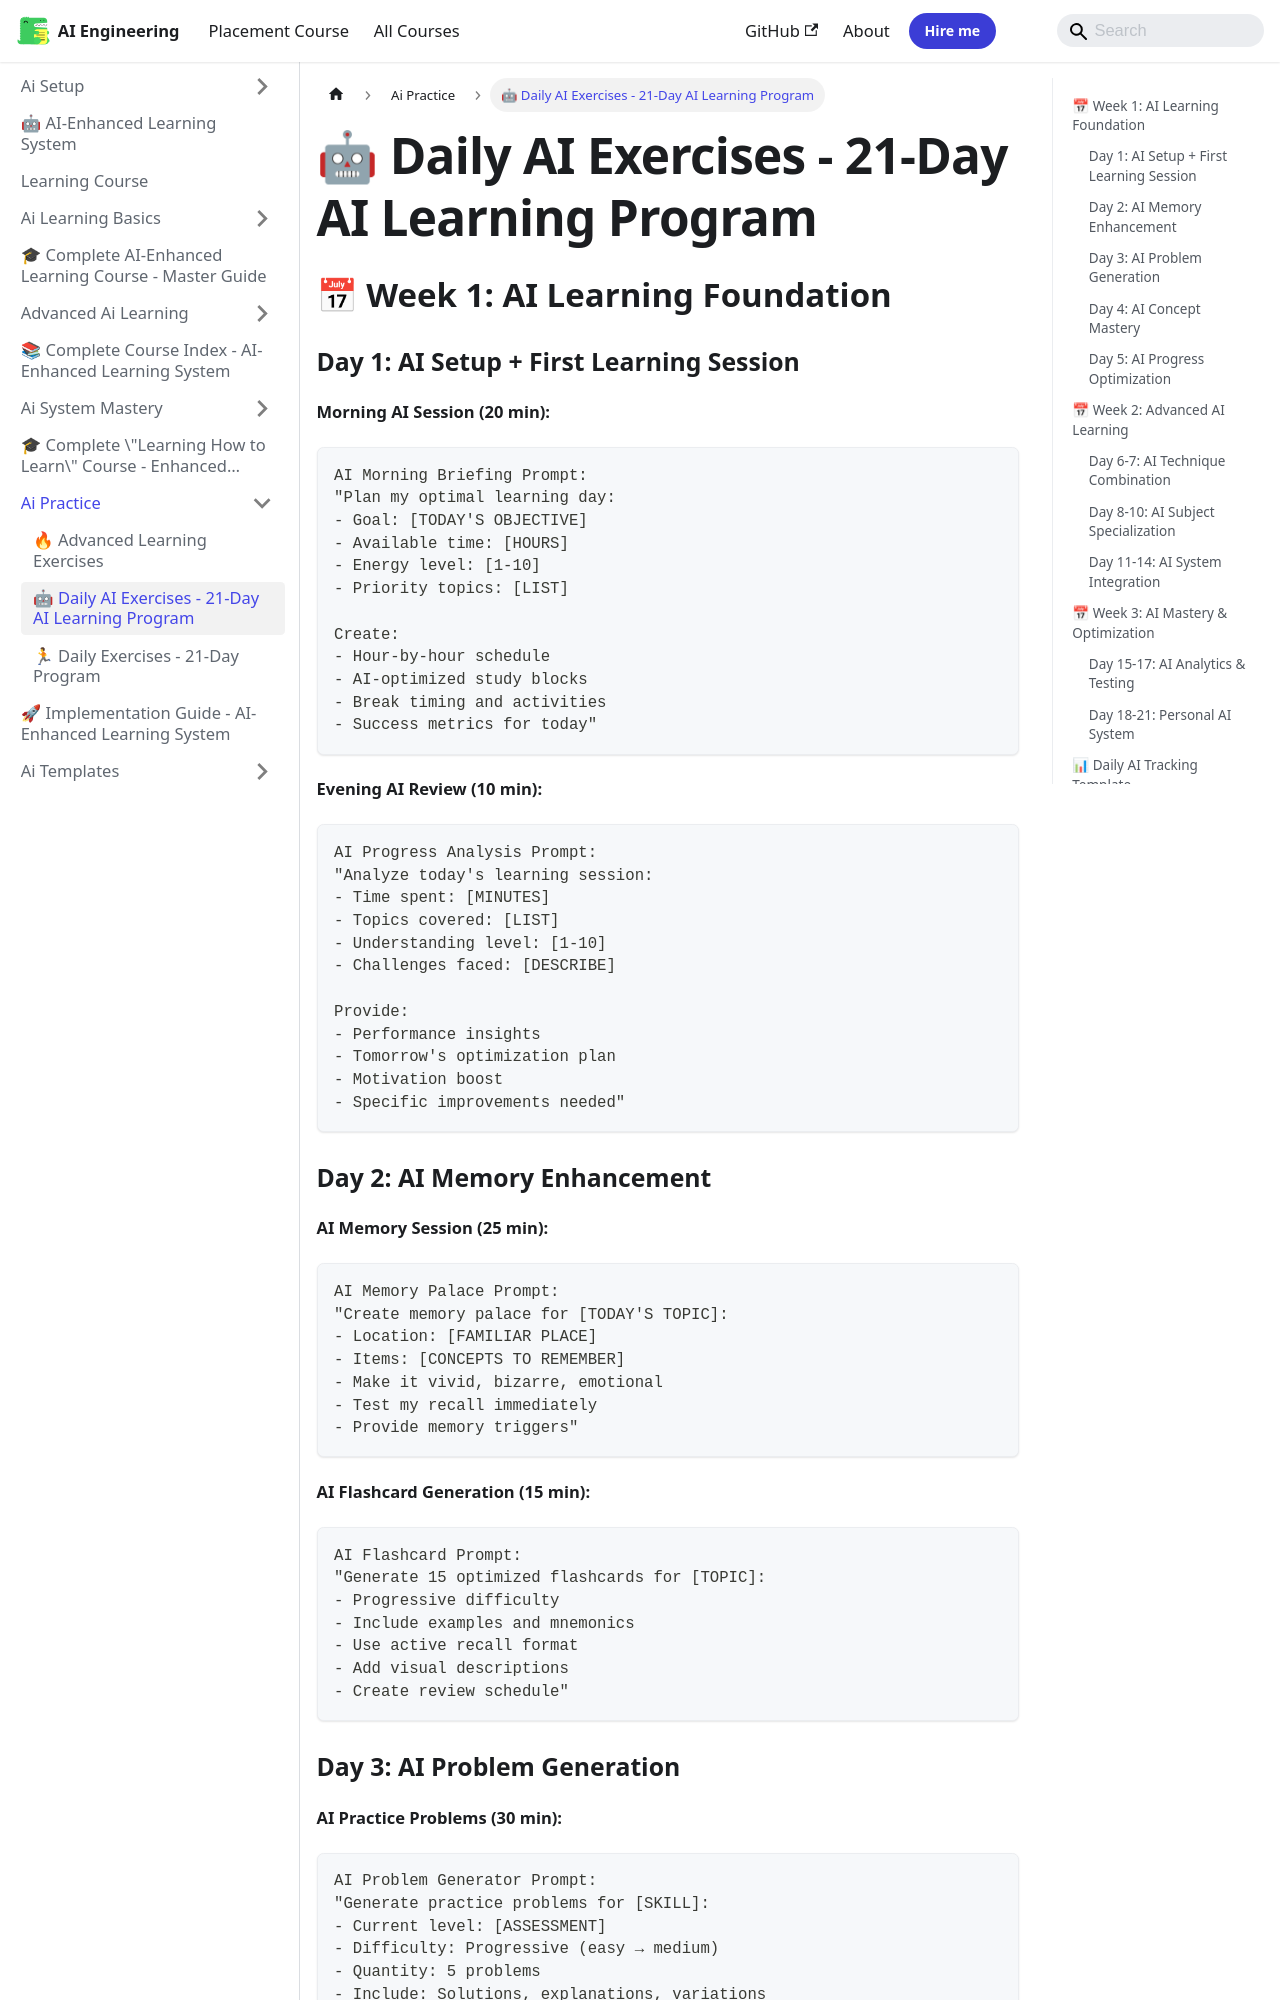

repository: Raushan666java/ai-engineering-journey · page: learning-course/05_AI_Practice/Daily_AI_Exercises/index.html · generator: mkdocs

---
id: "Daily_AI_Exercises"
slug: "/learning-course/05_AI_Practice/Daily_AI_Exercises"
title: "🤖 Daily AI Exercises - 21-Day AI Learning Program"
sidebar_label: "🤖 Daily AI Exercises - 21-Day AI Learning Program"
sidebar_position: 2
---

## 📅 Week 1: AI Learning Foundation

### Day 1: AI Setup + First Learning Session
**Morning AI Session (20 min):**
```
AI Morning Briefing Prompt:
"Plan my optimal learning day:
- Goal: [TODAY'S OBJECTIVE]
- Available time: [HOURS]
- Energy level: [1-10]
- Priority topics: [LIST]

Create:
- Hour-by-hour schedule
- AI-optimized study blocks
- Break timing and activities
- Success metrics for today"
```

**Evening AI Review (10 min):**
```
AI Progress Analysis Prompt:
"Analyze today's learning session:
- Time spent: [MINUTES]
- Topics covered: [LIST]
- Understanding level: [1-10]
- Challenges faced: [DESCRIBE]

Provide:
- Performance insights
- Tomorrow's optimization plan
- Motivation boost
- Specific improvements needed"
```

### Day 2: AI Memory Enhancement
**AI Memory Session (25 min):**
```
AI Memory Palace Prompt:
"Create memory palace for [TODAY'S TOPIC]:
- Location: [FAMILIAR PLACE]
- Items: [CONCEPTS TO REMEMBER]
- Make it vivid, bizarre, emotional
- Test my recall immediately
- Provide memory triggers"
```

**AI Flashcard Generation (15 min):**
```
AI Flashcard Prompt:
"Generate 15 optimized flashcards for [TOPIC]:
- Progressive difficulty
- Include examples and mnemonics
- Use active recall format
- Add visual descriptions
- Create review schedule"
```
